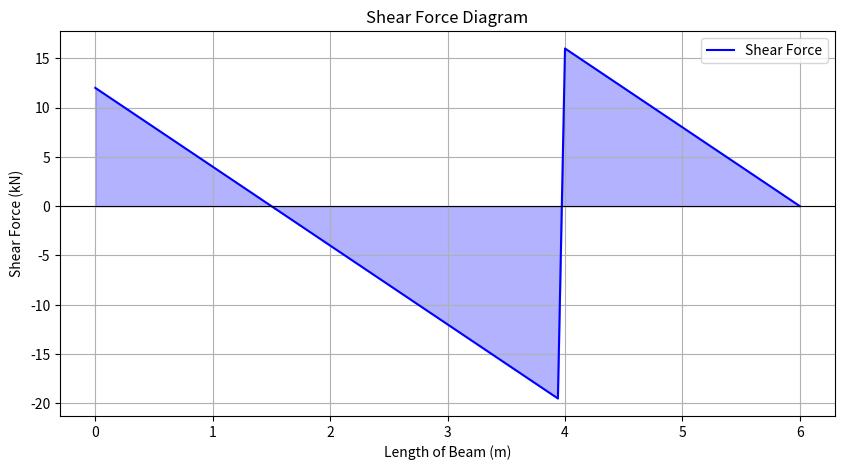
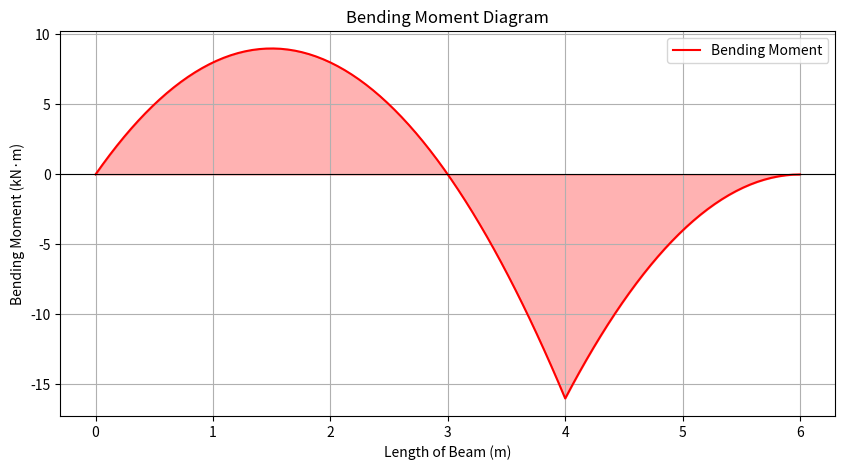

These figures' Python source, in order:
import numpy as np
import matplotlib.pyplot as plt

# Given data
w = 8  # kN/m (uniformly distributed load)
L1 = 4  # m (distance from A to B)
L2 = 2  # m (distance from B to C)
L = L1 + L2  # total length of beam
RA = 12  # kN (reaction at A)
RB = 36  # kN (reaction at B)

# Discretized x values
x = np.linspace(0, L, 100)

# Shear Force Function
V = np.piecewise(x, [x < L1, x >= L1], 
                  [lambda x: RA - w*x, 
                   lambda x: RA - w*x + RB])

# Bending Moment Function
M = np.piecewise(x, [x < L1, x >= L1], 
                  [lambda x: RA*x - (w*x**2)/2, 
                   lambda x: RA*x - (w*x**2)/2 + RB*(x - L1)])

# Plot Shear Force Diagram
plt.figure(figsize=(10,5))
plt.plot(x, V, label="Shear Force", color='blue')
plt.fill_between(x, V, color='blue', alpha=0.3)
plt.axhline(0, color='black', linewidth=0.8)
plt.title("Shear Force Diagram")
plt.xlabel("Length of Beam (m)")
plt.ylabel("Shear Force (kN)")
plt.grid(True)
plt.legend()
plt.show()

# Plot Bending Moment Diagram
plt.figure(figsize=(10,5))
plt.plot(x, M, label="Bending Moment", color='red')
plt.fill_between(x, M, color='red', alpha=0.3)
plt.axhline(0, color='black', linewidth=0.8)
plt.title("Bending Moment Diagram")
plt.xlabel("Length of Beam (m)")
plt.ylabel("Bending Moment (kN·m)")
plt.grid(True)
plt.legend()
plt.show()
